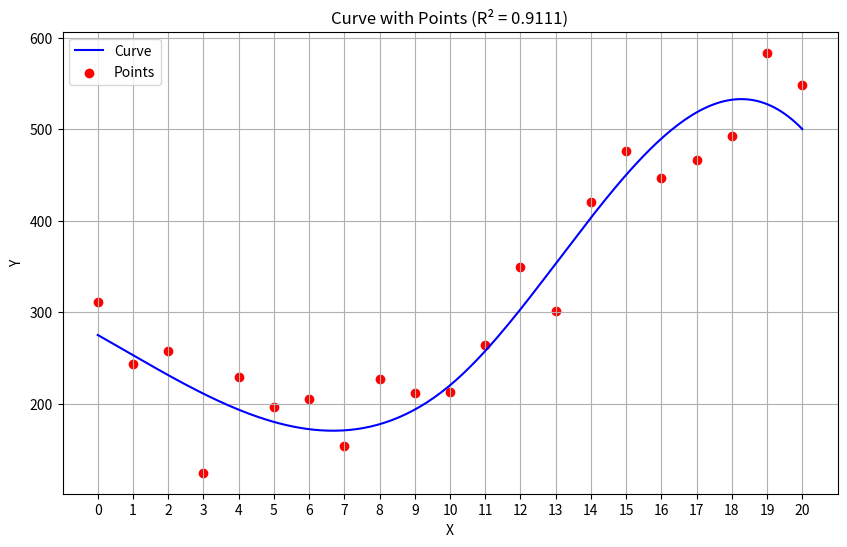

Reproduce this figure in Python.
import numpy as np
import matplotlib.pyplot as plt
from scipy.interpolate import interp1d
from scipy import stats


def calculate_r2(y_true, y_pred):
    # 计算总平方和 (Total Sum of Squares)
    ss_total = np.sum((y_true - np.mean(y_true)) ** 2)

    # 计算残差平方和 (Residual Sum of Squares)
    ss_residual = np.sum((y_true - y_pred) ** 2)

    # 计算R²
    r2 = 1 - (ss_residual / ss_total)

    return r2


def generate_custom_curve_with_points():
    # Initial point and curve generation
    x_points = [0, 5, 10, 15, 20]
    y_points = [275, 180, 220, 450, 500]

    # Create interpolation function with cubic spline
    curve_func = interp1d(x_points, y_points, kind='cubic')

    # Generate smooth x values for the curve
    x_curve = np.linspace(0, 20, 200)
    y_curve = curve_func(x_curve)

    # Generate points at each integer x-coordinate
    x_scatter = np.arange(0, 21)
    y_scatter = curve_func(x_scatter) + np.random.normal(0, 40, 21)

    # Calculate R-squared
    r_squared = calculate_r2(curve_func(x_scatter), y_scatter)

    # Plot
    plt.figure(figsize=(10, 6))
    plt.plot(x_curve, y_curve, 'b-', label='Curve')
    plt.scatter(x_scatter, y_scatter, color='red', label='Points')
    plt.title(f'Curve with Points (R² = {r_squared:.4f})')
    plt.xlabel('X')
    plt.ylabel('Y')
    plt.xticks(range(0, 21))
    plt.legend()
    plt.grid(True)
    plt.show()

    print(f"R-squared: {r_squared}")

    return x_curve, y_curve, x_scatter, y_scatter, r_squared

# Generate and plot the curve with points
generate_custom_curve_with_points()